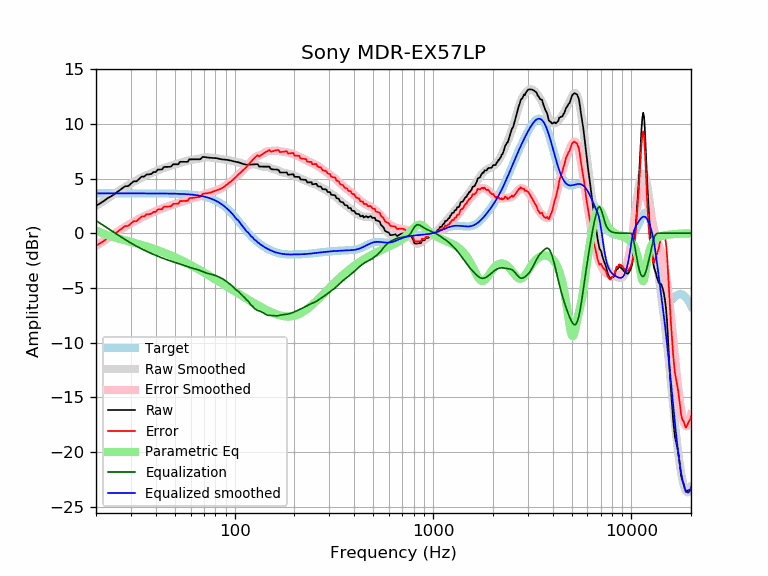

Source data for this figure (header and first rows):
frequency, raw, error, smoothed, error_smoothed, equalization, parametric_eq, equalized_raw, equalized_smoothed, target
20, 2.51, -1.14, 2.49, -1.16, 1.16, 0.27, 3.66, 3.65, 3.65
21, 2.73, -0.91, 2.74, -0.90, 0.90, 0.08, 3.64, 3.65, 3.65
22, 2.97, -0.67, 2.99, -0.66, 0.66, -0.07, 3.64, 3.65, 3.65
23, 3.23, -0.42, 3.22, -0.43, 0.43, -0.20, 3.66, 3.65, 3.65
24, 3.41, -0.24, 3.44, -0.21, 0.21, -0.31, 3.61, 3.65, 3.65
25, 3.63, -0.02, 3.65, 0.00, -0.00, -0.41, 3.63, 3.65, 3.65
26, 3.86, 0.21, 3.85, 0.20, -0.20, -0.49, 3.65, 3.65, 3.65
27, 4.08, 0.44, 4.04, 0.39, -0.39, -0.58, 3.69, 3.65, 3.65
28, 4.30, 0.65, 4.22, 0.57, -0.57, -0.65, 3.72, 3.65, 3.65
29, 4.31, 0.66, 4.39, 0.74, -0.74, -0.73, 3.57, 3.65, 3.65
30, 4.53, 0.88, 4.55, 0.90, -0.90, -0.80, 3.63, 3.65, 3.65
31, 4.75, 1.11, 4.70, 1.05, -1.05, -0.87, 3.70, 3.65, 3.65
32, 4.74, 1.10, 4.84, 1.19, -1.19, -0.94, 3.55, 3.65, 3.65
33, 4.96, 1.32, 4.97, 1.32, -1.32, -1.01, 3.64, 3.65, 3.65
34, 5.18, 1.54, 5.09, 1.44, -1.44, -1.08, 3.74, 3.65, 3.65
35, 5.17, 1.53, 5.20, 1.56, -1.56, -1.14, 3.62, 3.64, 3.64
36, 5.38, 1.74, 5.30, 1.66, -1.66, -1.21, 3.72, 3.64, 3.64
37, 5.38, 1.74, 5.40, 1.76, -1.76, -1.28, 3.62, 3.64, 3.64
38, 5.42, 1.78, 5.49, 1.85, -1.85, -1.35, 3.57, 3.64, 3.64
39, 5.60, 1.95, 5.58, 1.94, -1.94, -1.42, 3.66, 3.64, 3.64
40, 5.59, 1.95, 5.67, 2.03, -2.03, -1.49, 3.57, 3.64, 3.64
41, 5.82, 2.18, 5.75, 2.11, -2.11, -1.56, 3.71, 3.64, 3.64
42, 5.83, 2.19, 5.82, 2.19, -2.19, -1.63, 3.64, 3.64, 3.64
43, 5.83, 2.19, 5.90, 2.26, -2.26, -1.70, 3.57, 3.64, 3.64
44, 6.06, 2.43, 5.96, 2.33, -2.33, -1.77, 3.73, 3.63, 3.63
45, 6.07, 2.44, 6.02, 2.39, -2.39, -1.84, 3.67, 3.63, 3.63
46, 6.07, 2.44, 6.08, 2.45, -2.45, -1.91, 3.62, 3.63, 3.63
47, 6.07, 2.45, 6.14, 2.51, -2.51, -1.98, 3.56, 3.63, 3.63
48, 6.12, 2.50, 6.19, 2.56, -2.56, -2.05, 3.56, 3.62, 3.62
49, 6.31, 2.69, 6.24, 2.62, -2.62, -2.12, 3.69, 3.62, 3.62
50, 6.31, 2.69, 6.29, 2.67, -2.67, -2.19, 3.63, 3.62, 3.62
51, 6.31, 2.70, 6.34, 2.73, -2.73, -2.27, 3.58, 3.61, 3.61
52, 6.31, 2.70, 6.39, 2.78, -2.78, -2.34, 3.52, 3.61, 3.61
53, 6.53, 2.93, 6.43, 2.83, -2.83, -2.41, 3.70, 3.60, 3.60
54, 6.53, 2.94, 6.48, 2.88, -2.88, -2.48, 3.65, 3.59, 3.59
55, 6.53, 2.94, 6.52, 2.93, -2.93, -2.55, 3.60, 3.59, 3.59
56, 6.53, 2.95, 6.56, 2.98, -2.98, -2.62, 3.55, 3.58, 3.58
57, 6.53, 2.96, 6.60, 3.03, -3.03, -2.69, 3.50, 3.57, 3.57
58, 6.53, 2.97, 6.64, 3.07, -3.07, -2.77, 3.46, 3.56, 3.56
59, 6.76, 3.21, 6.67, 3.12, -3.12, -2.84, 3.64, 3.55, 3.55
60, 6.76, 3.22, 6.70, 3.16, -3.16, -2.91, 3.60, 3.54, 3.54
61, 6.76, 3.23, 6.72, 3.19, -3.19, -2.98, 3.56, 3.53, 3.53
62, 6.76, 3.24, 6.74, 3.23, -3.23, -3.05, 3.53, 3.51, 3.51
63, 6.76, 3.26, 6.76, 3.26, -3.26, -3.12, 3.50, 3.50, 3.50
64, 6.76, 3.28, 6.77, 3.29, -3.29, -3.19, 3.47, 3.48, 3.48
65, 6.76, 3.30, 6.79, 3.33, -3.33, -3.26, 3.44, 3.47, 3.47
66, 6.76, 3.32, 6.82, 3.37, -3.37, -3.32, 3.40, 3.45, 3.45
67, 6.76, 3.34, 6.84, 3.41, -3.41, -3.39, 3.35, 3.43, 3.43
68, 6.86, 3.45, 6.87, 3.46, -3.46, -3.46, 3.40, 3.41, 3.41
69, 6.98, 3.60, 6.90, 3.51, -3.51, -3.53, 3.47, 3.38, 3.38
70, 6.97, 3.62, 6.92, 3.56, -3.56, -3.59, 3.41, 3.36, 3.36
71, 6.96, 3.63, 6.93, 3.60, -3.60, -3.66, 3.36, 3.33, 3.33
72, 6.94, 3.64, 6.94, 3.64, -3.64, -3.73, 3.30, 3.30, 3.30
73, 6.93, 3.66, 6.94, 3.67, -3.67, -3.79, 3.26, 3.27, 3.27
74, 6.91, 3.68, 6.93, 3.70, -3.70, -3.86, 3.22, 3.24, 3.24
75, 6.90, 3.70, 6.92, 3.72, -3.72, -3.92, 3.18, 3.20, 3.20
76, 6.90, 3.73, 6.91, 3.75, -3.75, -3.98, 3.15, 3.16, 3.16
77, 6.89, 3.77, 6.90, 3.78, -3.78, -4.05, 3.11, 3.12, 3.12
78, 6.89, 3.81, 6.89, 3.81, -3.81, -4.11, 3.08, 3.08, 3.08
79, 6.88, 3.85, 6.88, 3.84, -3.84, -4.17, 3.04, 3.03, 3.03
... 553 more rows
